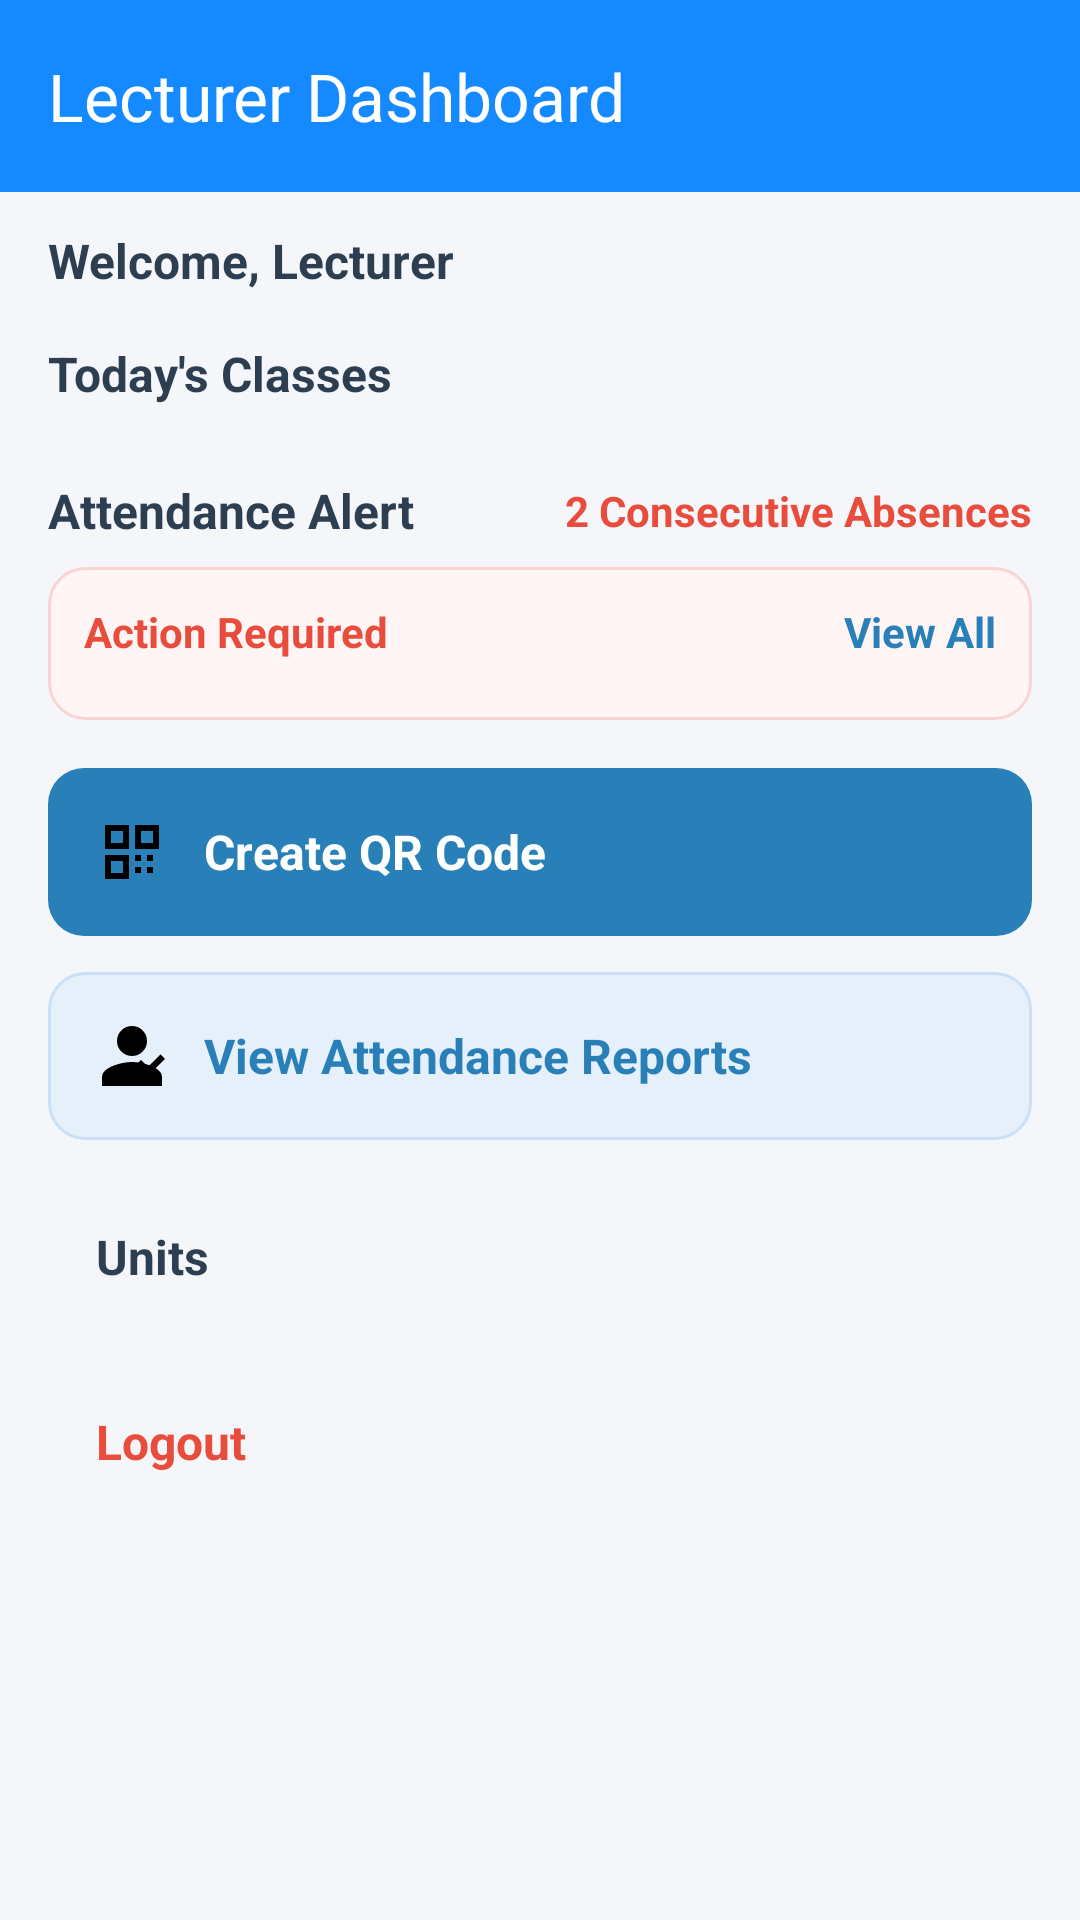

Layout XML and referenced resources for this Android screen:
<!-- AndroidManifest.xml: activity theme Theme.Material3.DayNight.NoActionBar -->
<!-- res/layout/activity_lecturer_dashboard.xml -->
<?xml version="1.0" encoding="utf-8"?>
<androidx.drawerlayout.widget.DrawerLayout xmlns:android="http://schemas.android.com/apk/res/android"
    xmlns:app="http://schemas.android.com/apk/res-auto"
    android:id="@+id/drawerLayout"
    android:layout_width="match_parent"
    android:layout_height="match_parent"
    android:fitsSystemWindows="true">

    
    <LinearLayout
        android:id="@+id/contentMain"
        android:layout_width="match_parent"
        android:layout_height="match_parent"
        android:orientation="vertical"
        android:background="#F5F6FA">

    
    <androidx.appcompat.widget.Toolbar
        android:id="@+id/toolbar"
        android:layout_width="match_parent"
        android:layout_height="?attr/actionBarSize"
        android:background="@color/blue_header"
        android:theme="@style/ThemeOverlay.AppCompat.Dark.ActionBar"
        app:title="Lecturer Dashboard" />

    
    <TextView
        android:id="@+id/tvWelcomeLecturer"
        android:layout_width="wrap_content"
        android:layout_height="wrap_content"
        android:layout_marginStart="16dp"
        android:layout_marginTop="12dp"
        android:text="Welcome, Lecturer"
        android:textSize="16sp"
        android:textStyle="bold"
        android:textColor="#2C3E50"/>

    
    <ScrollView
        android:layout_width="match_parent"
        android:layout_height="0dp"
        android:layout_weight="1"
        android:fillViewport="true">

        <LinearLayout
            android:layout_width="match_parent"
            android:layout_height="wrap_content"
            android:orientation="vertical"
            android:padding="16dp">

            
            <TextView
                android:id="@+id/tvTodayHeader"
                android:layout_width="wrap_content"
                android:layout_height="wrap_content"
                android:text="Today's Classes"
                android:textStyle="bold"
                android:textSize="16sp"
                android:textColor="#2C3E50"
                android:layout_marginBottom="8dp"/>

            <androidx.recyclerview.widget.RecyclerView
                android:id="@+id/rvTodayClasses"
                android:layout_width="match_parent"
                android:layout_height="wrap_content"
                android:nestedScrollingEnabled="false"/>

            
            <LinearLayout
                android:layout_width="match_parent"
                android:layout_height="wrap_content"
                android:orientation="horizontal"
                android:gravity="center_vertical"
                android:layout_marginTop="16dp"
                android:layout_marginBottom="8dp">

                <TextView
                    android:id="@+id/tvAlertsHeader"
                    android:layout_width="0dp"
                    android:layout_height="wrap_content"
                    android:layout_weight="1"
                    android:text="Attendance Alert"
                    android:textStyle="bold"
                    android:textSize="16sp"
                    android:textColor="#2C3E50"/>

                <TextView
                    android:id="@+id/tvAlertsBadge"
                    android:layout_width="wrap_content"
                    android:layout_height="wrap_content"
                    android:text="2 Consecutive Absences"
                    android:textColor="#E74C3C"
                    android:textStyle="bold"/>
            </LinearLayout>

            
            <LinearLayout
                android:layout_width="match_parent"
                android:layout_height="wrap_content"
                android:orientation="vertical"
                android:background="@drawable/bg_alert_panel"
                android:padding="12dp"
                android:layout_marginBottom="12dp">

                <LinearLayout
                    android:layout_width="match_parent"
                    android:layout_height="wrap_content"
                    android:orientation="horizontal"
                    android:gravity="center_vertical">

                    <TextView
                        android:layout_width="0dp"
                        android:layout_height="wrap_content"
                        android:layout_weight="1"
                        android:text="Action Required"
                        android:textStyle="bold"
                        android:textColor="#E74C3C"/>

                    <TextView
                        android:layout_width="wrap_content"
                        android:layout_height="wrap_content"
                        android:text="View All"
                        android:textStyle="bold"
                        android:textColor="#2980B9"/>
                </LinearLayout>

                <androidx.recyclerview.widget.RecyclerView
                    android:id="@+id/rvAlerts"
                    android:layout_width="match_parent"
                    android:layout_height="wrap_content"
                    android:nestedScrollingEnabled="false"
                    android:layout_marginTop="8dp"/>
            </LinearLayout>

            
            <TextView
                android:id="@+id/btnCreateQR"
                android:layout_width="match_parent"
                android:layout_height="wrap_content"
                android:drawableStart="@drawable/ic_qr_code"
                android:drawablePadding="12dp"
                android:gravity="center_vertical"
                android:padding="16dp"
                android:text="Create QR Code"
                android:textSize="16sp"
                android:textStyle="bold"
                android:textColor="#FFFFFF"
                android:background="@drawable/bg_primary_button"
                android:layout_marginTop="4dp"
                android:layout_marginBottom="12dp" />

            
            <TextView
                android:id="@+id/btnViewAttendance"
                android:layout_width="match_parent"
                android:layout_height="wrap_content"
                android:drawableStart="@drawable/ic_attendance"
                android:drawablePadding="12dp"
                android:gravity="center_vertical"
                android:padding="16dp"
                android:text="View Attendance Reports"
                android:textSize="16sp"
                android:textStyle="bold"
                android:textColor="#2980B9"
                android:background="@drawable/bg_secondary_button" />

            
            <TextView
                android:id="@+id/btnViewUnits"
                android:layout_width="match_parent"
                android:layout_height="wrap_content"
                android:gravity="center_vertical"
                android:padding="16dp"
                android:text="Units"
                android:textSize="16sp"
                android:textStyle="bold"
                android:textColor="#2C3E50"
                android:layout_marginTop="12dp"/>

            
            <TextView
                android:id="@+id/btnLogoutLecturer"
                android:layout_width="match_parent"
                android:layout_height="wrap_content"
                android:gravity="center_vertical"
                android:padding="16dp"
                android:text="Logout"
                android:textSize="16sp"
                android:textStyle="bold"
                android:textColor="#E74C3C"
                android:layout_marginTop="8dp"/>
        </LinearLayout>
    </ScrollView>
    </LinearLayout>

    
    <com.google.android.material.navigation.NavigationView
        android:id="@+id/nav_view_lecturer"
        android:layout_width="wrap_content"
        android:layout_height="match_parent"
        android:layout_gravity="start"
        app:menu="@menu/nav_drawer_lecturer"
        app:headerLayout="@layout/nav_header_lecturer" />

</androidx.drawerlayout.widget.DrawerLayout>
<!-- res/layout/nav_header_lecturer.xml (included above) -->
<?xml version="1.0" encoding="utf-8"?>
<LinearLayout xmlns:android="http://schemas.android.com/apk/res/android"
    android:layout_width="match_parent"
    android:layout_height="160dp"
    android:orientation="vertical"
    android:padding="16dp"
    android:gravity="bottom"
    android:background="@drawable/bg_header_bar">

    <TextView
        android:id="@+id/tvLecturerHeaderName"
        android:layout_width="wrap_content"
        android:layout_height="wrap_content"
        android:text="Lecturer"
        android:textStyle="bold"
        android:textSize="18sp"
        android:textColor="#FFFFFF"/>

    <TextView
        android:layout_width="wrap_content"
        android:layout_height="wrap_content"
        android:text="Lecturer"
        android:textColor="#EAF2FD"/>
</LinearLayout>
<!-- resources referenced by this layout -->
<resources>
  <color name="blue_header">#1589FF</color>
  <!-- drawable bg_alert_panel (drawable) -->
  <?xml version="1.0" encoding="utf-8"?>
  <shape xmlns:android="http://schemas.android.com/apk/res/android"
      android:shape="rectangle">
      <solid android:color="#FFF5F5"/>
      <corners android:radius="12dp"/>
      <stroke android:width="1dp" android:color="#FAD4D4"/>
  </shape>
  <!-- drawable bg_header_bar (drawable) -->
  <?xml version="1.0" encoding="utf-8"?>
  <shape xmlns:android="http://schemas.android.com/apk/res/android"
      android:shape="rectangle">
      <gradient
          android:startColor="#2F80ED"
          android:endColor="#56CCF2"
          android:angle="0"/>
  </shape>
  <!-- drawable bg_primary_button (drawable) -->
  <?xml version="1.0" encoding="utf-8"?>
  <shape xmlns:android="http://schemas.android.com/apk/res/android"
      android:shape="rectangle">
      <solid android:color="#2980B9"/>
      <corners android:radius="12dp"/>
      <padding android:left="12dp" android:top="12dp" android:right="12dp" android:bottom="12dp"/>
  </shape>
  <!-- drawable bg_secondary_button (drawable) -->
  <?xml version="1.0" encoding="utf-8"?>
  <shape xmlns:android="http://schemas.android.com/apk/res/android"
      android:shape="rectangle">
      <solid android:color="#E6F0FA"/>
      <corners android:radius="12dp"/>
      <padding android:left="12dp" android:top="12dp" android:right="12dp" android:bottom="12dp"/>
      <stroke android:width="1dp" android:color="#C9E0F6"/>
  </shape>
  <!-- drawable ic_attendance (drawable) -->
  <vector xmlns:android="http://schemas.android.com/apk/res/android"
      android:width="24dp"
      android:height="24dp"
      android:viewportWidth="24"
      android:viewportHeight="24">
      <path
          android:fillColor="#000"
          android:pathData="M12,12a5,5 0 1,0 -5,-5 5,5 0 0,0 5,5m0,2c-3.33,0 -10,1.67 -10,5v3h20v-3c0,-3.33 -6.67,-5 -10,-5Z"/>
      <path
          android:fillColor="#000"
          android:pathData="M21.5,11.5l-4.15,4.15 -2.35,-2.35 -1.5,1.5 3.85,3.85 5.65,-5.65 -1.5,-1.5Z"/>
  </vector>
  <!-- drawable ic_qr_code (drawable) -->
  <vector xmlns:android="http://schemas.android.com/apk/res/android"
      android:width="24dp"
      android:height="24dp"
      android:viewportWidth="24"
      android:viewportHeight="24">
      <path
          android:fillColor="#000"
          android:pathData="M3,3h8v8H3V3m2,2v4h4V5H5M13,3h8v8h-8V3m2,2v4h4V5h-4M3,13h8v8H3v-8m2,2v4h4v-4H5M17,13h2v2h-2v-2m-4,0h2v2h-2v-2m4,4h2v2h-2v-2m-4,0h2v2h-2v-2Z"/>
  </vector>
</resources>
